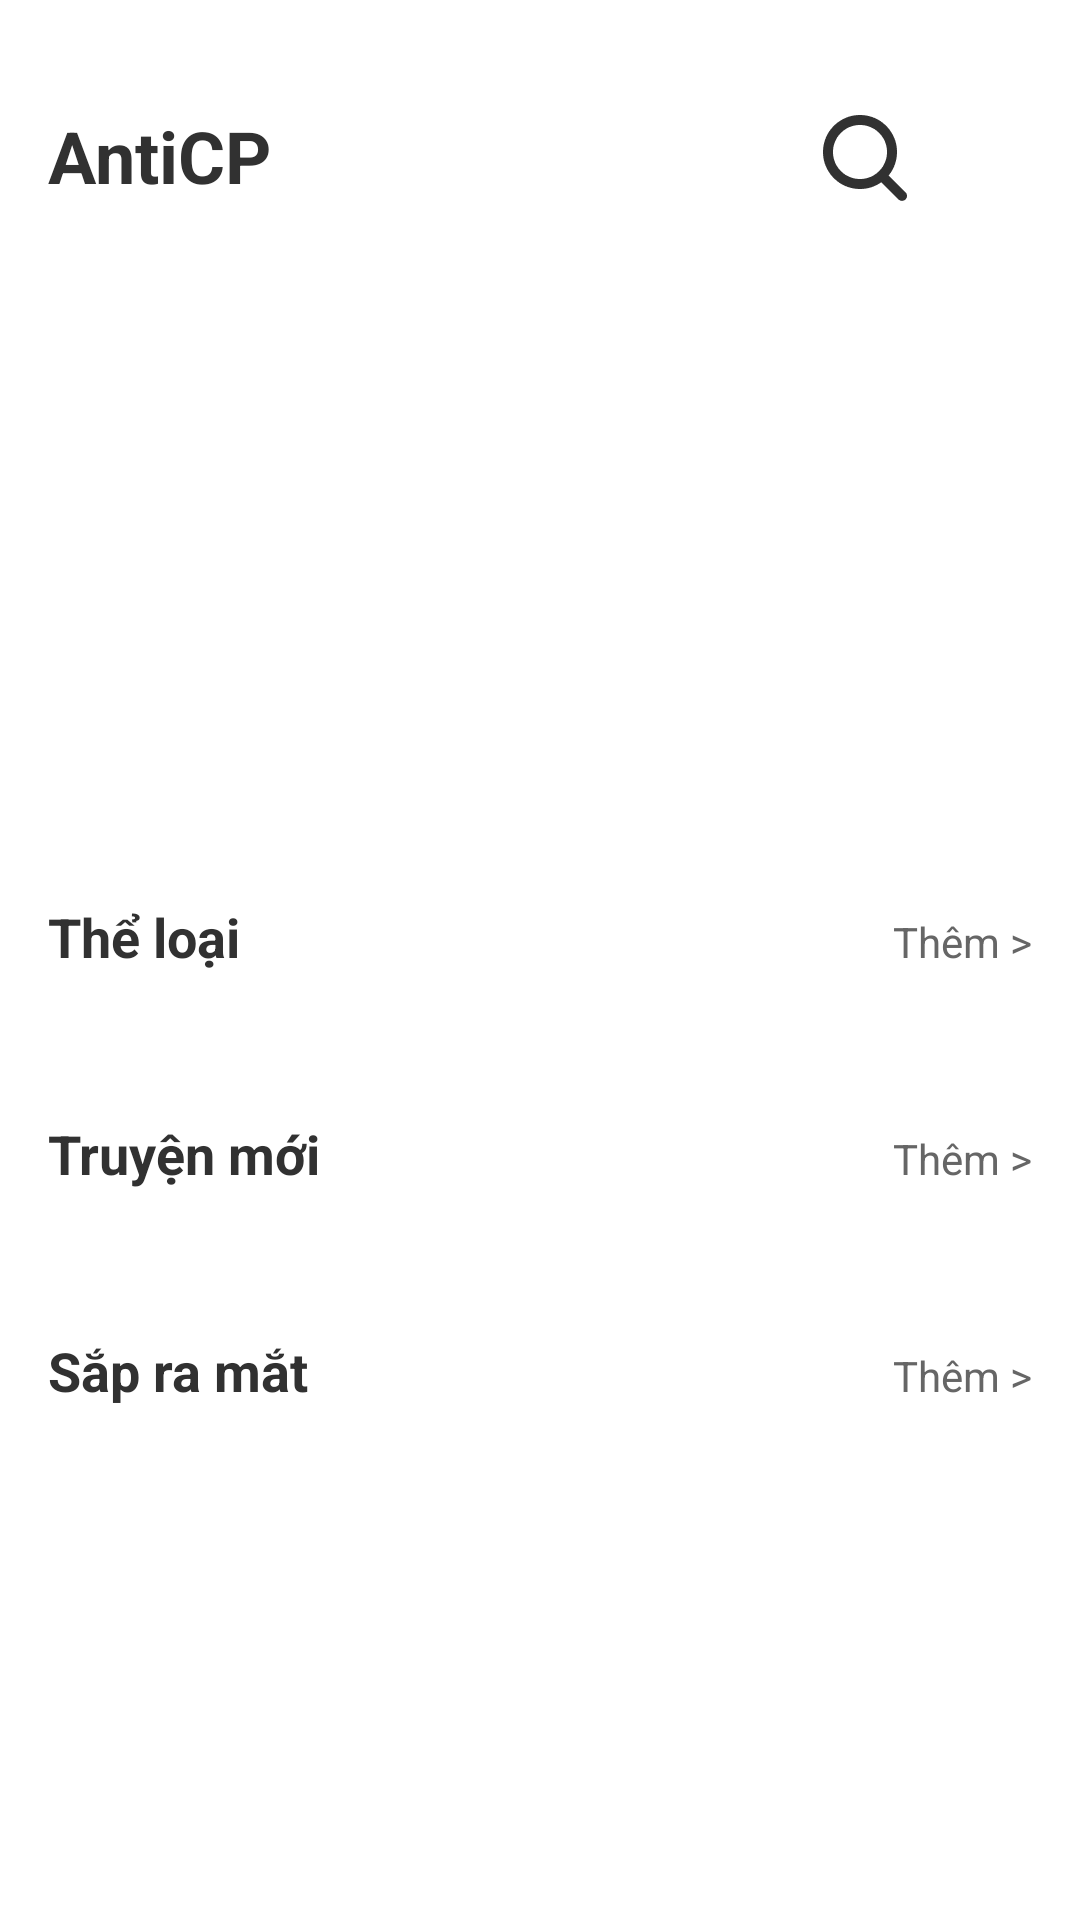

The Android layout XML behind this screen, and the referenced resources:
<!-- AndroidManifest.xml: application theme Theme.StoriesProject -->
<!-- res/layout/activity_home.xml -->
<?xml version="1.0" encoding="utf-8"?>
<LinearLayout
    xmlns:android="http://schemas.android.com/apk/res/android"
    xmlns:app="http://schemas.android.com/apk/res-auto"
    android:layout_width="match_parent"
    android:layout_height="match_parent"
    android:layout_gravity="center"
    android:gravity="center"
    android:orientation="vertical"
    android:background="@color/white"
    android:fitsSystemWindows="true"
    android:paddingTop="16dp">

    
    <LinearLayout
        android:layout_width="match_parent"
        android:layout_height="wrap_content"
        android:orientation="horizontal"
        android:paddingStart="16dp"
        android:layout_gravity="center"
        android:gravity="center"
        android:paddingEnd="16dp"
        android:paddingTop="16dp">

        <TextView
            android:id="@+id/titleTextView"
            android:layout_width="0dp"
            android:layout_height="match_parent"
            android:layout_weight="1"
            android:gravity="center_vertical"
            android:text="AntiCP"
            android:textColor="@color/black"
            android:textSize="24sp"
            android:textStyle="bold" />

        <ImageButton
            android:id="@+id/searchButton"
            android:layout_width="32dp"
            android:layout_height="32dp"
            android:background="@drawable/search"
            android:contentDescription="Tìm kiếm"
            android:padding="12dp" />

        <ImageButton
            android:id="@+id/bellButton"
            android:layout_width="40dp"
            android:layout_height="40dp"
            android:background="@drawable/ic_tree"
            android:padding="12dp"
            android:scaleType="centerCrop" />

    </LinearLayout>

    
    <ProgressBar
        android:id="@+id/progressBar"
        android:layout_width="wrap_content"
        android:layout_height="wrap_content"
        android:layout_gravity="center"
        android:visibility="gone" />

    
    <ScrollView
        android:layout_width="match_parent"
        android:layout_height="0dp"
        android:layout_weight="1">

        <LinearLayout
            android:layout_width="match_parent"
            android:layout_height="wrap_content"
            android:orientation="vertical">

            <androidx.viewpager2.widget.ViewPager2
                android:id="@+id/bannerViewPager"
                android:layout_width="match_parent"
                android:layout_height="180dp"
                android:layout_margin="16dp" />

            
            <LinearLayout
                android:layout_width="match_parent"
                android:layout_height="wrap_content"
                android:orientation="horizontal"
                android:padding="16dp">

                <TextView
                    android:id="@+id/categoryLabel"
                    android:layout_width="0dp"
                    android:layout_height="wrap_content"
                    android:layout_weight="1"
                    android:text="Thể loại"
                    android:textSize="18sp"
                    android:textStyle="bold"
                    android:textColor="@color/black" />

                <TextView
                    android:id="@+id/categoryShowMore"
                    android:layout_width="wrap_content"
                    android:layout_height="wrap_content"
                    android:text="Thêm >"
                    android:textColor="#666666"
                    android:textSize="14sp" />

            </LinearLayout>

            <androidx.recyclerview.widget.RecyclerView
                android:id="@+id/categoryRecyclerView"
                android:layout_width="match_parent"
                android:layout_height="wrap_content"
                android:orientation="horizontal"
                app:layoutManager="androidx.recyclerview.widget.LinearLayoutManager"
                android:padding="8dp" />

            
            <LinearLayout
                android:layout_width="match_parent"
                android:layout_height="wrap_content"
                android:orientation="horizontal"
                android:padding="16dp">

                <TextView
                    android:id="@+id/newBookLabel"
                    android:layout_width="0dp"
                    android:layout_height="wrap_content"
                    android:layout_weight="1"
                    android:text="Truyện mới"
                    android:textSize="18sp"
                    android:textStyle="bold"
                    android:textColor="@color/black" />

                <TextView
                    android:id="@+id/newBookShowMore"
                    android:layout_width="wrap_content"
                    android:layout_height="wrap_content"
                    android:text="Thêm >"
                    android:textColor="#666666"
                    android:textSize="14sp" />

            </LinearLayout>

            <androidx.recyclerview.widget.RecyclerView
                android:id="@+id/newBookRecyclerView"
                android:layout_width="match_parent"
                android:layout_height="wrap_content"
                app:layoutManager="androidx.recyclerview.widget.GridLayoutManager"
                app:spanCount="2"
                android:padding="8dp" />

            
            <LinearLayout
                android:layout_width="match_parent"
                android:layout_height="wrap_content"
                android:orientation="horizontal"
                android:padding="16dp">

                <TextView
                    android:id="@+id/comingSoonLabel"
                    android:layout_width="0dp"
                    android:layout_height="wrap_content"
                    android:layout_weight="1"
                    android:text="Sắp ra mắt"
                    android:textSize="18sp"
                    android:textStyle="bold"
                    android:textColor="@color/black" />

                <TextView
                    android:id="@+id/comingSoonShowMore"
                    android:layout_width="wrap_content"
                    android:layout_height="wrap_content"
                    android:text="Thêm >"
                    android:textColor="#666666"
                    android:textSize="14sp" />

            </LinearLayout>

            <androidx.recyclerview.widget.RecyclerView
                android:id="@+id/comingSoonRecyclerView"
                android:layout_width="match_parent"
                android:layout_height="wrap_content"
                app:layoutManager="androidx.recyclerview.widget.GridLayoutManager"
                app:spanCount="2"
                android:padding="8dp" />

        </LinearLayout>

    </ScrollView>

</LinearLayout>
<!-- resources referenced by this layout -->
<resources>
  <color name="black">#FF313131</color>
  <color name="white">#FFFFFFFF</color>
  <!-- drawable search: png bitmap (drawable, 1959 bytes) -->
  <style name="Theme.StoriesProject" parent="Base.Theme.StoriesProject" />
  <style name="Base.Theme.StoriesProject" parent="Theme.Material3.DayNight.NoActionBar">
          
          
      </style>
</resources>
